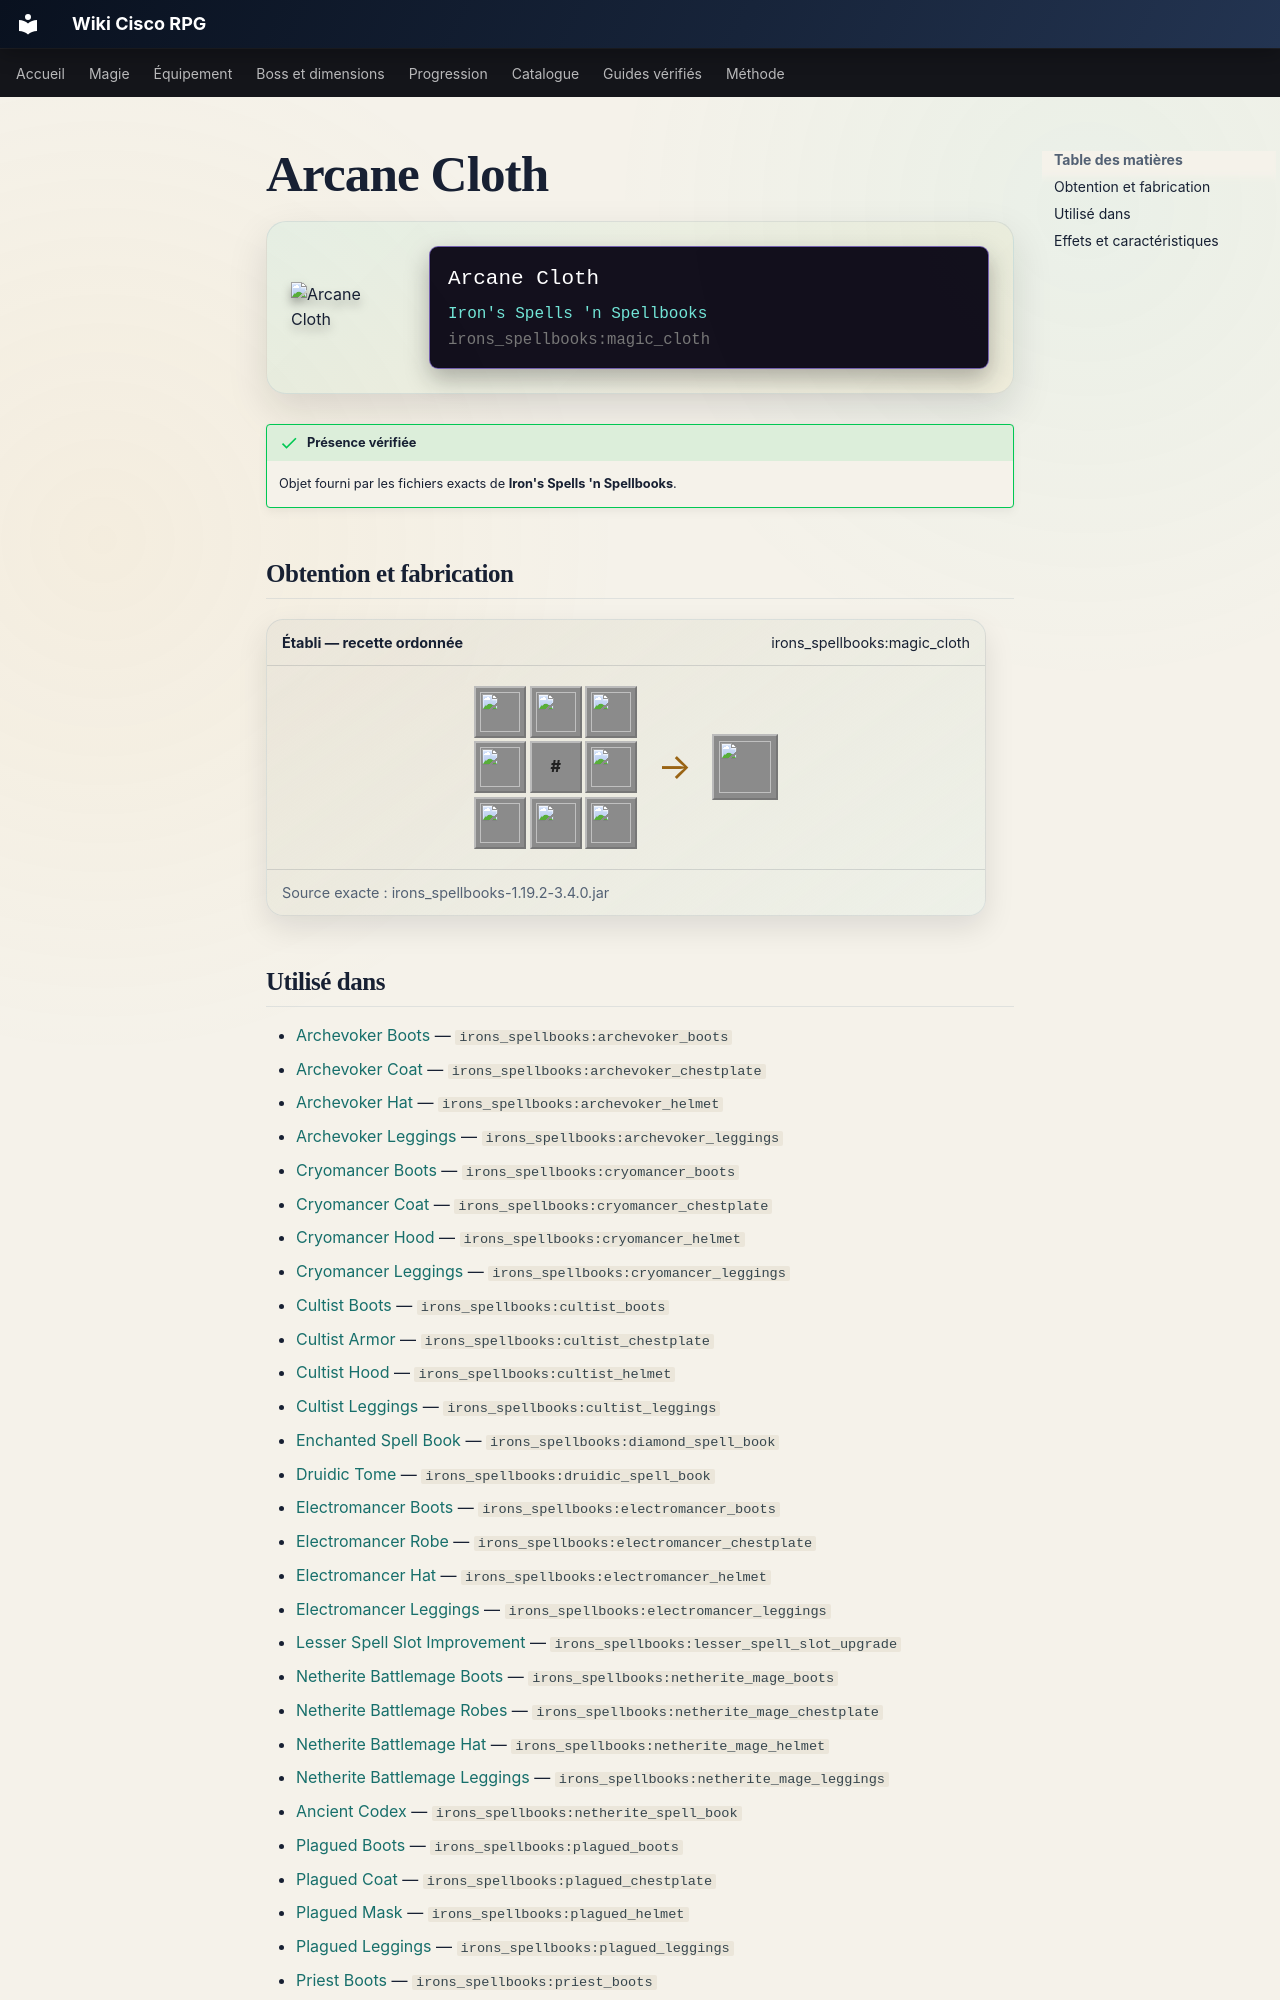

repository: Kloups-Dev/wiki-cisco-rpg · page: catalogue/objets/irons_spellbooks/magic_cloth/index.html · generator: mkdocs

# Arcane Cloth

<div class="mc-item-showcase">
<img class="mc-item-icon" src="../../../../assets/generated/items/irons_spellbooks/magic_cloth.png" alt="Arcane Cloth">
<div class="mc-tooltip-card">
<div class="mc-tooltip-card__name">Arcane Cloth</div>
<div class="mc-tooltip-card__mod">Iron&#x27;s Spells &#x27;n Spellbooks</div>
<div class="mc-tooltip-card__id">irons_spellbooks:magic_cloth</div>
</div>
</div>

!!! success "Présence vérifiée"
    Objet fourni par les fichiers exacts de **Iron's Spells 'n Spellbooks**.

## Obtention et fabrication

<div class="jei-recipe"><div class="jei-recipe__head"><strong>Établi — recette ordonnée</strong><span>irons_spellbooks:magic_cloth</span></div><div class="jei-recipe__body"><div class="jei-grid"><a class="jei-slot" href="../../../../catalogue/objets/irons_spellbooks/arcane_essence/" title="Arcane Essence (irons_spellbooks:arcane_essence)"><img src="../../../../assets/generated/items/irons_spellbooks/arcane_essence.png" alt="" loading="lazy"></a><a class="jei-slot" href="../../../../catalogue/objets/irons_spellbooks/arcane_essence/" title="Arcane Essence (irons_spellbooks:arcane_essence)"><img src="../../../../assets/generated/items/irons_spellbooks/arcane_essence.png" alt="" loading="lazy"></a><a class="jei-slot" href="../../../../catalogue/objets/irons_spellbooks/arcane_essence/" title="Arcane Essence (irons_spellbooks:arcane_essence)"><img src="../../../../assets/generated/items/irons_spellbooks/arcane_essence.png" alt="" loading="lazy"></a><a class="jei-slot" href="../../../../catalogue/objets/irons_spellbooks/arcane_essence/" title="Arcane Essence (irons_spellbooks:arcane_essence)"><img src="../../../../assets/generated/items/irons_spellbooks/arcane_essence.png" alt="" loading="lazy"></a><span class="jei-slot jei-slot--tag" title="#minecraft:wool">#</span><a class="jei-slot" href="../../../../catalogue/objets/irons_spellbooks/arcane_essence/" title="Arcane Essence (irons_spellbooks:arcane_essence)"><img src="../../../../assets/generated/items/irons_spellbooks/arcane_essence.png" alt="" loading="lazy"></a><a class="jei-slot" href="../../../../catalogue/objets/irons_spellbooks/arcane_essence/" title="Arcane Essence (irons_spellbooks:arcane_essence)"><img src="../../../../assets/generated/items/irons_spellbooks/arcane_essence.png" alt="" loading="lazy"></a><a class="jei-slot" href="../../../../catalogue/objets/irons_spellbooks/arcane_essence/" title="Arcane Essence (irons_spellbooks:arcane_essence)"><img src="../../../../assets/generated/items/irons_spellbooks/arcane_essence.png" alt="" loading="lazy"></a><a class="jei-slot" href="../../../../catalogue/objets/irons_spellbooks/arcane_essence/" title="Arcane Essence (irons_spellbooks:arcane_essence)"><img src="../../../../assets/generated/items/irons_spellbooks/arcane_essence.png" alt="" loading="lazy"></a></div><span class="jei-arrow">→</span><span class="jei-slot jei-slot--result"><img src="../../../../assets/generated/items/irons_spellbooks/magic_cloth.png" alt=""></span></div><div class="jei-recipe__source">Source exacte : irons_spellbooks-1.19.2-3.4.0.jar</div></div>
